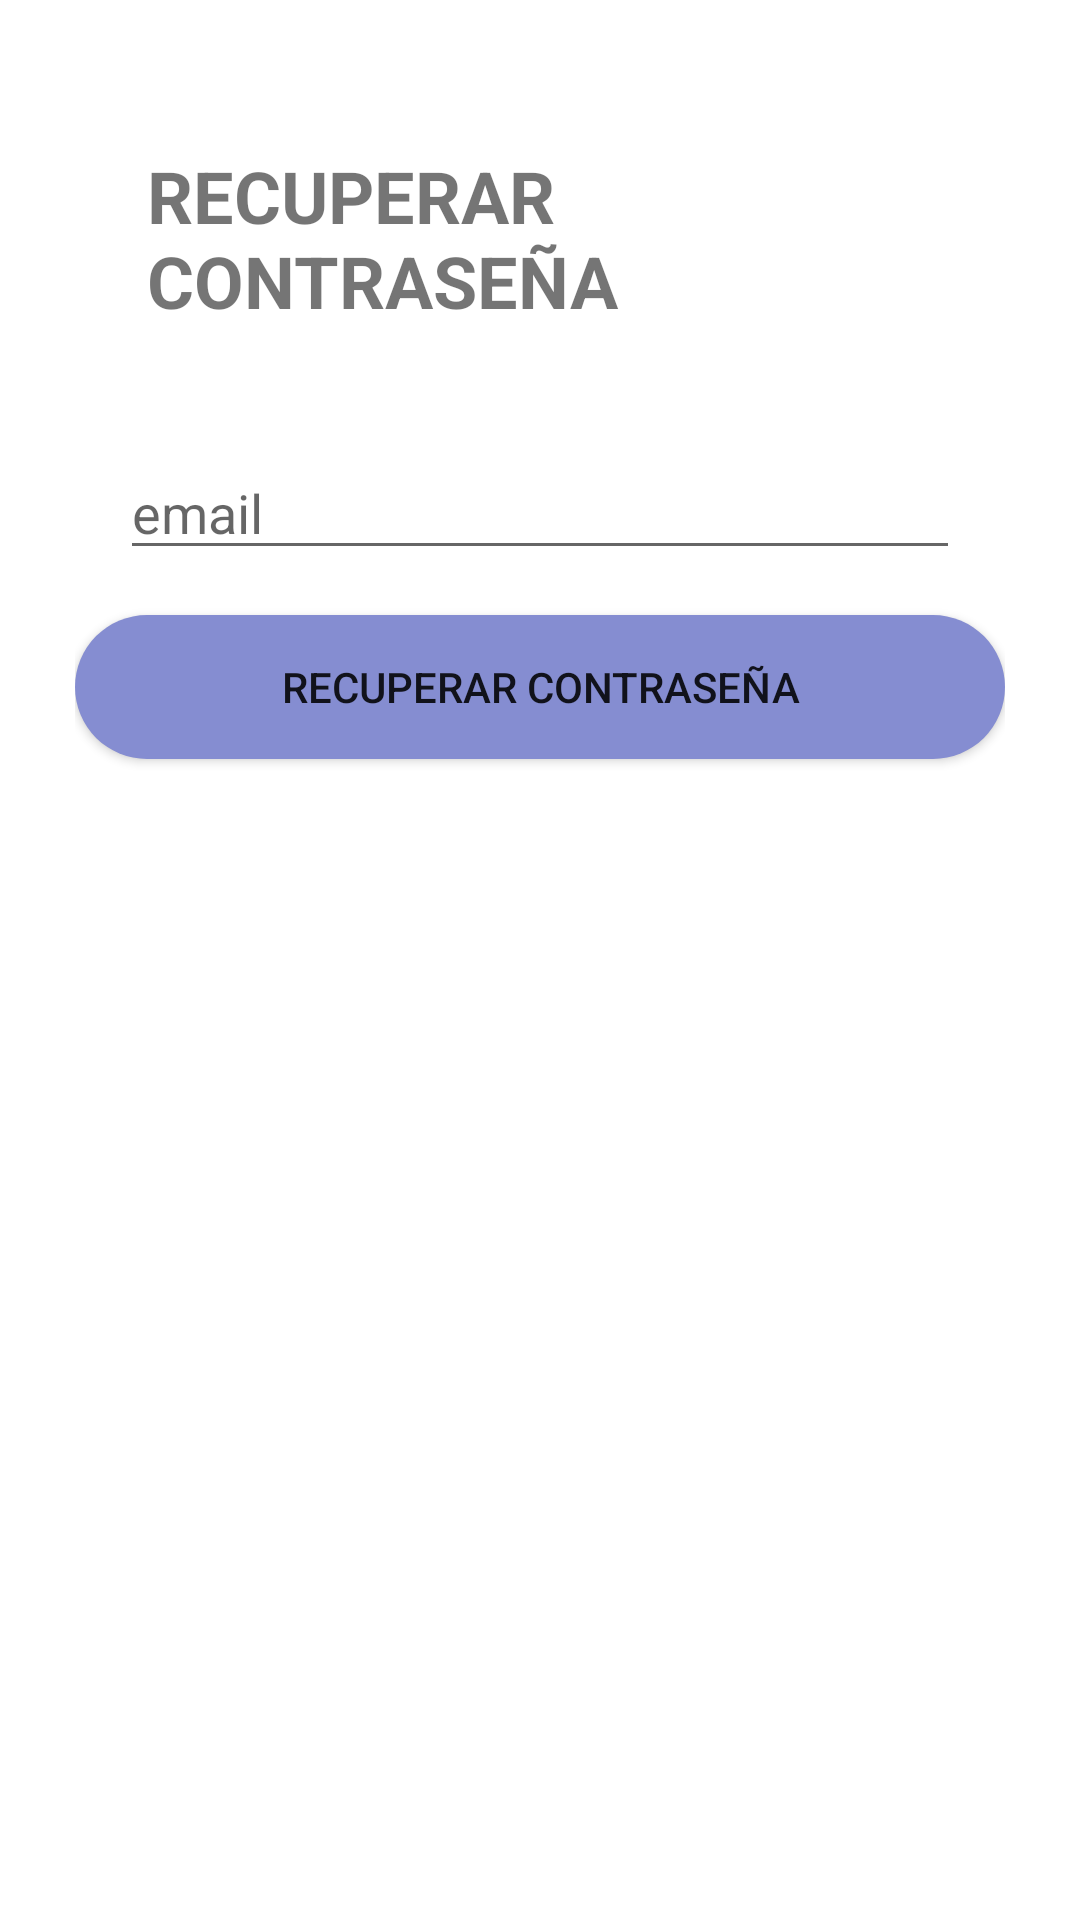

Here is an Android app screen rendered from its layout file. Give the layout XML and the strings, colors and styles it references.
<!-- AndroidManifest.xml: application theme Theme.ProyectoF -->
<!-- res/layout/activity_recuperar_password.xml -->
<?xml version="1.0" encoding="utf-8"?>
<LinearLayout xmlns:android="http://schemas.android.com/apk/res/android"
    xmlns:app="http://schemas.android.com/apk/res-auto"
    xmlns:tools="http://schemas.android.com/tools"
    android:layout_width="match_parent"
    android:layout_height="match_parent"
    android:orientation="vertical"
    android:padding="25dp"
    tools:context=".RecuperarPasswordActivity">

    <TextView
        android:id="@+id/textView24"
        android:layout_width="match_parent"
        android:layout_height="wrap_content"
        android:layout_gravity="center_horizontal"
        android:layout_margin="24dp"
        android:text="RECUPERAR CONTRASEÑA"
        android:textSize="24sp"
        android:textStyle="bold"
        app:layout_constraintBottom_toBottomOf="parent"
        app:layout_constraintEnd_toEndOf="parent"
        app:layout_constraintHorizontal_bias="0.497"
        app:layout_constraintStart_toStartOf="parent"
        app:layout_constraintTop_toTopOf="parent"
        app:layout_constraintVertical_bias="0.022" />

    <ProgressBar
        android:id="@+id/progressBar"
        style="?android:attr/progressBarStyleHorizontal"
        android:layout_width="match_parent"
        android:layout_height="wrap_content"
        android:visibility="gone"
        android:indeterminate="true"/>

    <EditText
        android:id="@+id/edtEmailRecuperar"
        android:layout_width="match_parent"
        android:layout_height="wrap_content"
        android:ems="10"
        android:layout_margin="15dp"
        android:inputType="textPersonName"
        android:hint="email" />

    <Button
        android:id="@+id/btnRecuperarEmail"
        android:layout_width="match_parent"
        android:layout_height="wrap_content"
        android:text="Recuperar Contraseña"
        android:background="@drawable/buttoncolor"/>
</LinearLayout>
<!-- resources referenced by this layout -->
<resources>
  <!-- drawable buttoncolor (drawable) -->
  <?xml version="1.0" encoding="utf-8"?>
  <selector xmlns:android="http://schemas.android.com/apk/res/android">
  
      <item>
          <shape android:shape="rectangle">
              <solid android:color="@color/colorBoton"/>
              <corners android:radius="50dp"/>
          </shape>
      </item>
  
  </selector>
  <style name="Theme.ProyectoF" parent="Theme.MaterialComponents.DayNight.DarkActionBar">
          
          <item name="colorPrimary">#05309E</item>
          <item name="colorPrimaryVariant">@color/purple_700</item>
          <item name="colorOnPrimary">@color/white</item>
          
          <item name="colorSecondary">@color/teal_200</item>
          <item name="colorSecondaryVariant">@color/teal_700</item>
          <item name="colorOnSecondary">@color/black</item>
          
          <item name="android:statusBarColor">?attr/colorPrimaryVariant</item>
          
  
  
          <item name="windowActionBar">false</item>
          <item name="windowNoTitle">true</item>
  
  
      </style>
  <color name="colorBoton">#858DD1</color>
  <color name="purple_700">#FF3700B3</color>
  <color name="white">#FFFFFFFF</color>
  <color name="teal_200">#FF03DAC5</color>
  <color name="teal_700">#FF018786</color>
  <color name="black">#FF000000</color>
</resources>
